Labelled photos from "data", an image-classification folder in Robinbux/Skin-Lesion-Cancer-classification. The possible labels are: benign lesion hair removed, malignant lesion hair removed.

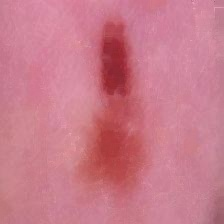
Label: benign lesion hair removed

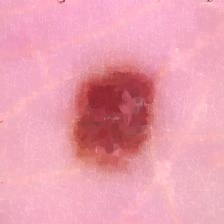
Label: benign lesion hair removed

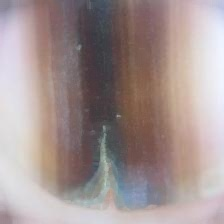
Label: malignant lesion hair removed

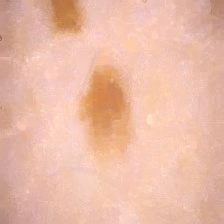
Label: benign lesion hair removed

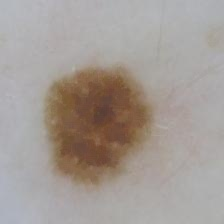
Label: malignant lesion hair removed

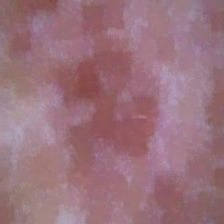
Label: malignant lesion hair removed
